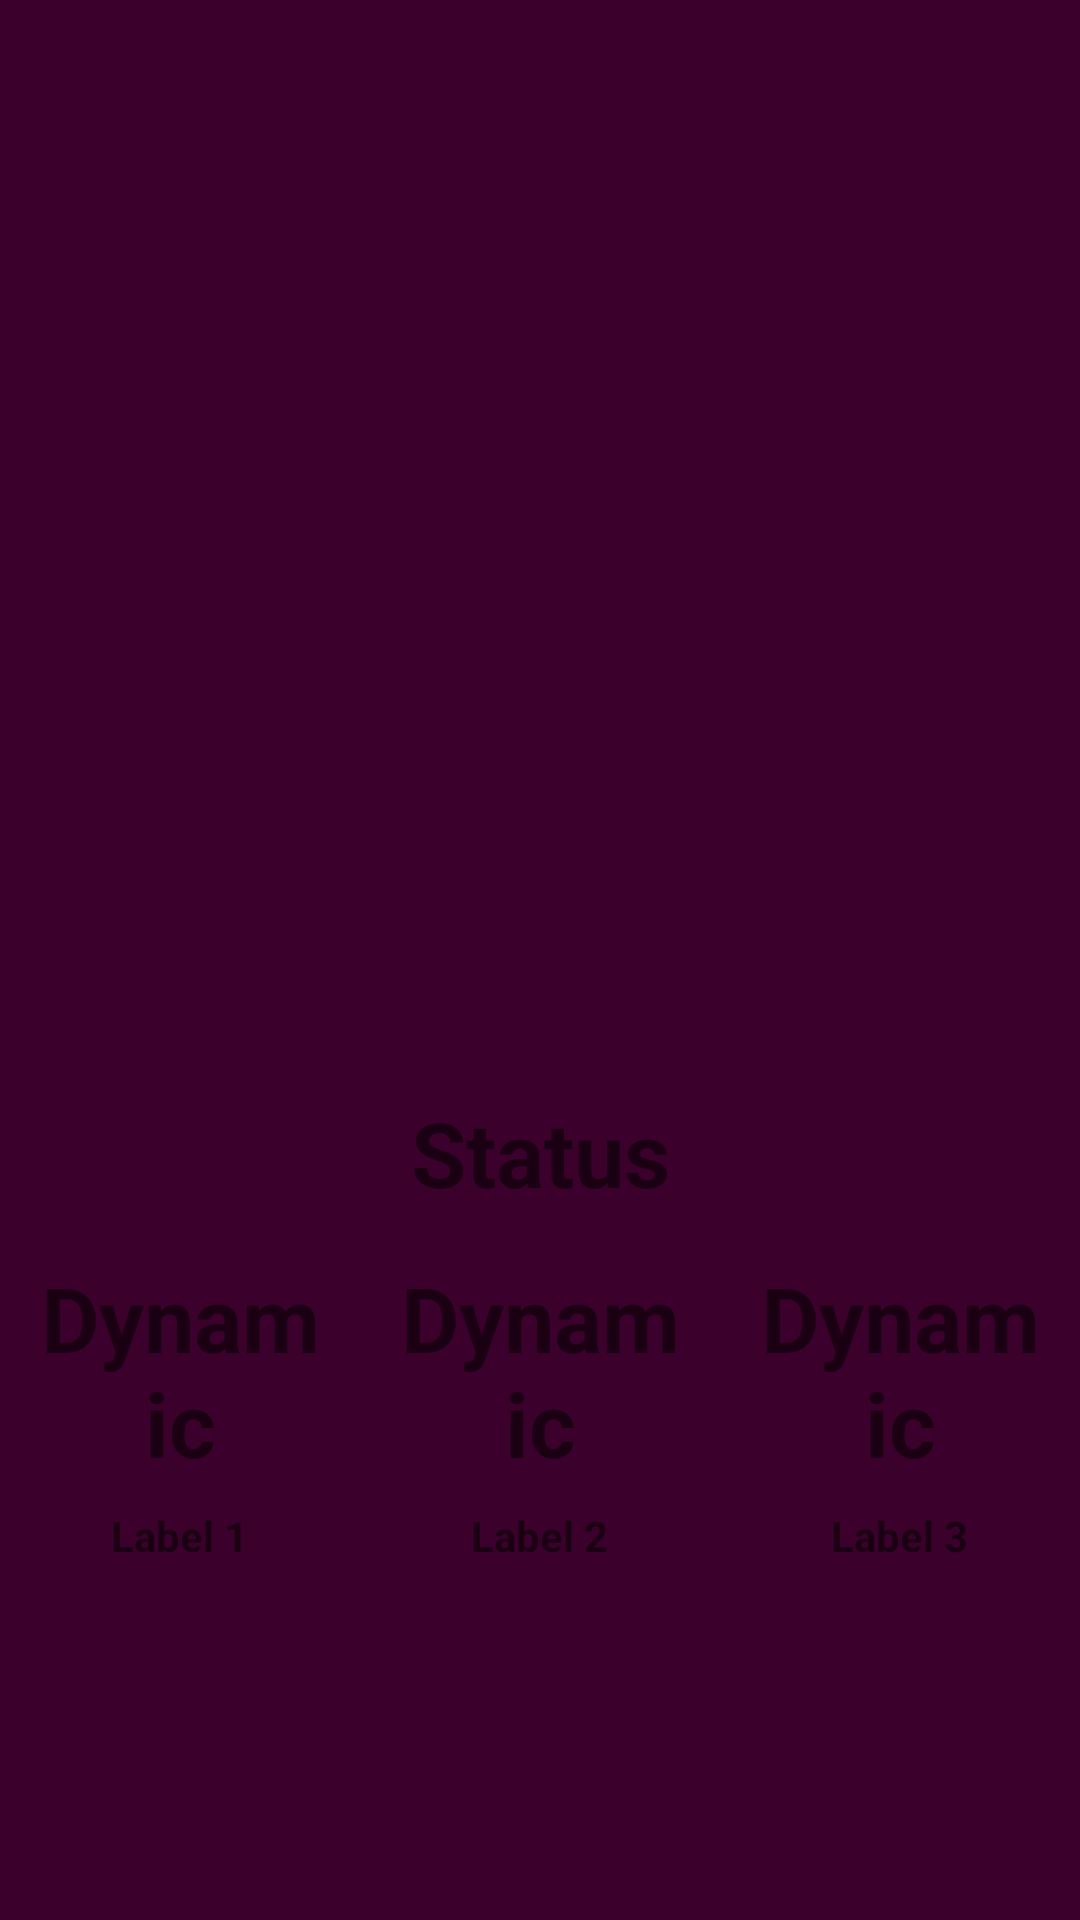

Layout XML and referenced resources for this Android screen:
<!-- AndroidManifest.xml: application theme Theme.Rowbotix -->
<!-- res/layout/fragment_dashboard.xml -->
<androidx.constraintlayout.widget.ConstraintLayout
    xmlns:android="http://schemas.android.com/apk/res/android"
    xmlns:app="http://schemas.android.com/apk/res-auto"
    xmlns:tools="http://schemas.android.com/tools"
    android:layout_width="match_parent"
    android:layout_height="match_parent"
    tools:context=".ui.dashboard.DashboardFragment">

    <androidx.constraintlayout.widget.Guideline
        android:id="@+id/guidelineTop"
        android:layout_width="wrap_content"
        android:layout_height="wrap_content"
        android:orientation="horizontal"
        app:layout_constraintGuide_begin="?attr/actionBarSize" />

    
    <ImageView
        android:id="@+id/deviceImage"
        android:layout_width="400dp"
        android:layout_height="300dp"
        android:layout_gravity="center_horizontal"
        android:contentDescription="some description"
        android:src="@drawable/ic_dashboard_black_24dp"
        app:layout_constraintTop_toBottomOf="@id/guidelineTop"
        app:layout_constraintStart_toStartOf="parent"
        app:layout_constraintEnd_toEndOf="parent" />

    <TextView
        android:id="@+id/textStatus"
        android:layout_width="wrap_content"
        android:layout_height="wrap_content"
        android:text="Status"
        android:textSize="30sp"
        android:textStyle="bold"
        android:padding="8dp"
        android:gravity="center"
        app:layout_constraintTop_toBottomOf="@id/deviceImage"
        app:layout_constraintStart_toStartOf="parent"
        app:layout_constraintEnd_toEndOf="parent" />

    
    <LinearLayout
        android:id="@+id/layout_dashboard"
        android:layout_width="match_parent"
        android:layout_height="wrap_content"
        android:orientation="horizontal"
        android:gravity="center"
        app:layout_constraintTop_toBottomOf="@id/deviceImage"
        app:layout_constraintStart_toStartOf="parent"
        app:layout_constraintEnd_toEndOf="parent"
        app:layout_constraintBottom_toTopOf="@id/guidelineBottom"
        android:baselineAligned="false">

        
        <LinearLayout
            android:layout_width="0dp"
            android:layout_height="wrap_content"
            android:layout_weight="1"
            android:layout_marginHorizontal="5dp"
            android:orientation="vertical"
            android:gravity="center">

            <TextView
                android:id="@+id/text1"
                android:layout_width="wrap_content"
                android:layout_height="wrap_content"
                android:text="Dynamic"
                android:textSize="30sp"
                android:textStyle="bold"
                android:padding="8dp"
                android:gravity="center"/>

            <TextView
                android:layout_width="wrap_content"
                android:layout_height="wrap_content"
                android:text="Label 1"
                android:textStyle="bold"
                android:gravity="center"/>
        </LinearLayout>

        
        <LinearLayout
            android:layout_width="0dp"
            android:layout_height="wrap_content"
            android:layout_weight="1"
            android:layout_marginHorizontal="5dp"
            android:orientation="vertical"
            android:gravity="center">

            <TextView
                android:id="@+id/text2"
                android:layout_width="wrap_content"
                android:layout_height="wrap_content"
                android:text="Dynamic"
                android:textSize="30sp"
                android:textStyle="bold"
                android:padding="8dp"
                android:gravity="center"/>

            <TextView
                android:layout_width="wrap_content"
                android:layout_height="wrap_content"
                android:text="Label 2"
                android:textStyle="bold"
                android:gravity="center"/>
        </LinearLayout>

        
        <LinearLayout
            android:layout_width="0dp"
            android:layout_height="wrap_content"
            android:layout_weight="1"
            android:layout_marginHorizontal="5dp"
            android:orientation="vertical"
            android:gravity="center">

            <TextView
                android:id="@+id/text3"
                android:layout_width="wrap_content"
                android:layout_height="wrap_content"
                android:text="Dynamic"
                android:textSize="30sp"
                android:textStyle="bold"
                android:padding="8dp"
                android:gravity="center"/>

            <TextView
                android:layout_width="wrap_content"
                android:layout_height="wrap_content"
                android:text="Label 3"
                android:textStyle="bold"
                android:gravity="center"/>
        </LinearLayout>
    </LinearLayout>
    <androidx.constraintlayout.widget.Guideline
        android:id="@+id/guidelineBottom"
        android:layout_width="wrap_content"
        android:layout_height="wrap_content"
        android:orientation="horizontal"
        app:layout_constraintGuide_end="199dp"
        app:layout_constraintGuide_percent="0.9" />
</androidx.constraintlayout.widget.ConstraintLayout>
<!-- resources referenced by this layout -->
<resources>
  <style name="Theme.Rowbotix" parent="Theme.MaterialComponents.DayNight.NoActionBar">
          <item name="colorPrimary">@color/md_theme_dark_primary</item>
          <item name="colorOnPrimary">@color/md_theme_dark_onPrimary</item>
          <item name="colorPrimaryVariant">@color/md_theme_dark_primary_var</item>
          <item name="colorPrimaryContainer">@color/md_theme_dark_primaryContainer</item>
          <item name="colorOnPrimaryContainer">@color/md_theme_dark_onPrimaryContainer</item>
          <item name="colorSecondary">@color/md_theme_dark_secondary</item>
          <item name="colorOnSecondary">@color/md_theme_dark_onSecondary</item>
          <item name="colorSecondaryContainer">@color/md_theme_dark_secondaryContainer</item>
          <item name="colorOnSecondaryContainer">@color/md_theme_dark_onSecondaryContainer</item>
          <item name="colorTertiary">@color/md_theme_dark_tertiary</item>
          <item name="colorOnTertiary">@color/md_theme_dark_onTertiary</item>
          <item name="colorTertiaryContainer">@color/md_theme_dark_tertiaryContainer</item>
          <item name="colorOnTertiaryContainer">@color/md_theme_dark_onTertiaryContainer</item>
          <item name="colorError">@color/md_theme_dark_error</item>
          <item name="colorErrorContainer">@color/md_theme_dark_errorContainer</item>
          <item name="colorOnError">@color/md_theme_dark_onError</item>
          <item name="colorOnErrorContainer">@color/md_theme_dark_onErrorContainer</item>
          <item name="android:colorBackground">@color/md_theme_dark_background</item>
          <item name="colorOnBackground">@color/md_theme_dark_onBackground</item>
          <item name="colorSurface">@color/md_theme_dark_surface</item>
          <item name="colorOnSurface">@color/md_theme_dark_onSurface</item>
          <item name="colorSurfaceVariant">@color/md_theme_dark_surfaceVariant</item>
          <item name="colorOnSurfaceVariant">@color/md_theme_dark_onSurfaceVariant</item>
          <item name="colorOutline">@color/md_theme_dark_outline</item>
          <item name="colorOnSurfaceInverse">@color/md_theme_dark_inverseOnSurface</item>
          <item name="colorSurfaceInverse">@color/md_theme_dark_inverseSurface</item>
          <item name="colorPrimaryInverse">@color/md_theme_dark_inversePrimary</item>
      </style>
  <color name="md_theme_dark_primary">#6EDD84</color>
  <color name="md_theme_dark_onPrimary">#003915</color>
  <color name="md_theme_dark_primary_var">#2E7D32</color>
  <color name="md_theme_dark_primaryContainer">#005321</color>
  <color name="md_theme_dark_onPrimaryContainer">#8AFA9E</color>
  <color name="md_theme_dark_secondary">#E1C54B</color>
  <color name="md_theme_dark_onSecondary">#3A3000</color>
  <color name="md_theme_dark_secondaryContainer">#544600</color>
  <color name="md_theme_dark_onSecondaryContainer">#FFE264</color>
  <color name="md_theme_dark_tertiary">#B9C3FF</color>
  <color name="md_theme_dark_onTertiary">#072386</color>
  <color name="md_theme_dark_tertiaryContainer">#283D9D</color>
  <color name="md_theme_dark_onTertiaryContainer">#DEE1FF</color>
  <color name="md_theme_dark_error">#FFB4AB</color>
  <color name="md_theme_dark_errorContainer">#93000A</color>
  <color name="md_theme_dark_onError">#690005</color>
  <color name="md_theme_dark_onErrorContainer">#FFDAD6</color>
  <color name="md_theme_dark_background">#3C002C</color>
  <color name="md_theme_dark_onBackground">#FFD8EB</color>
  <color name="md_theme_dark_surface">#3C002C</color>
  <color name="md_theme_dark_onSurface">#FFD8EB</color>
  <color name="md_theme_dark_surfaceVariant">#414941</color>
  <color name="md_theme_dark_onSurfaceVariant">#C1C9BE</color>
  <color name="md_theme_dark_outline">#8B9389</color>
  <color name="md_theme_dark_inverseOnSurface">#3C002C</color>
  <color name="md_theme_dark_inverseSurface">#FFD8EB</color>
  <color name="md_theme_dark_inversePrimary">#006E2E</color>
</resources>
